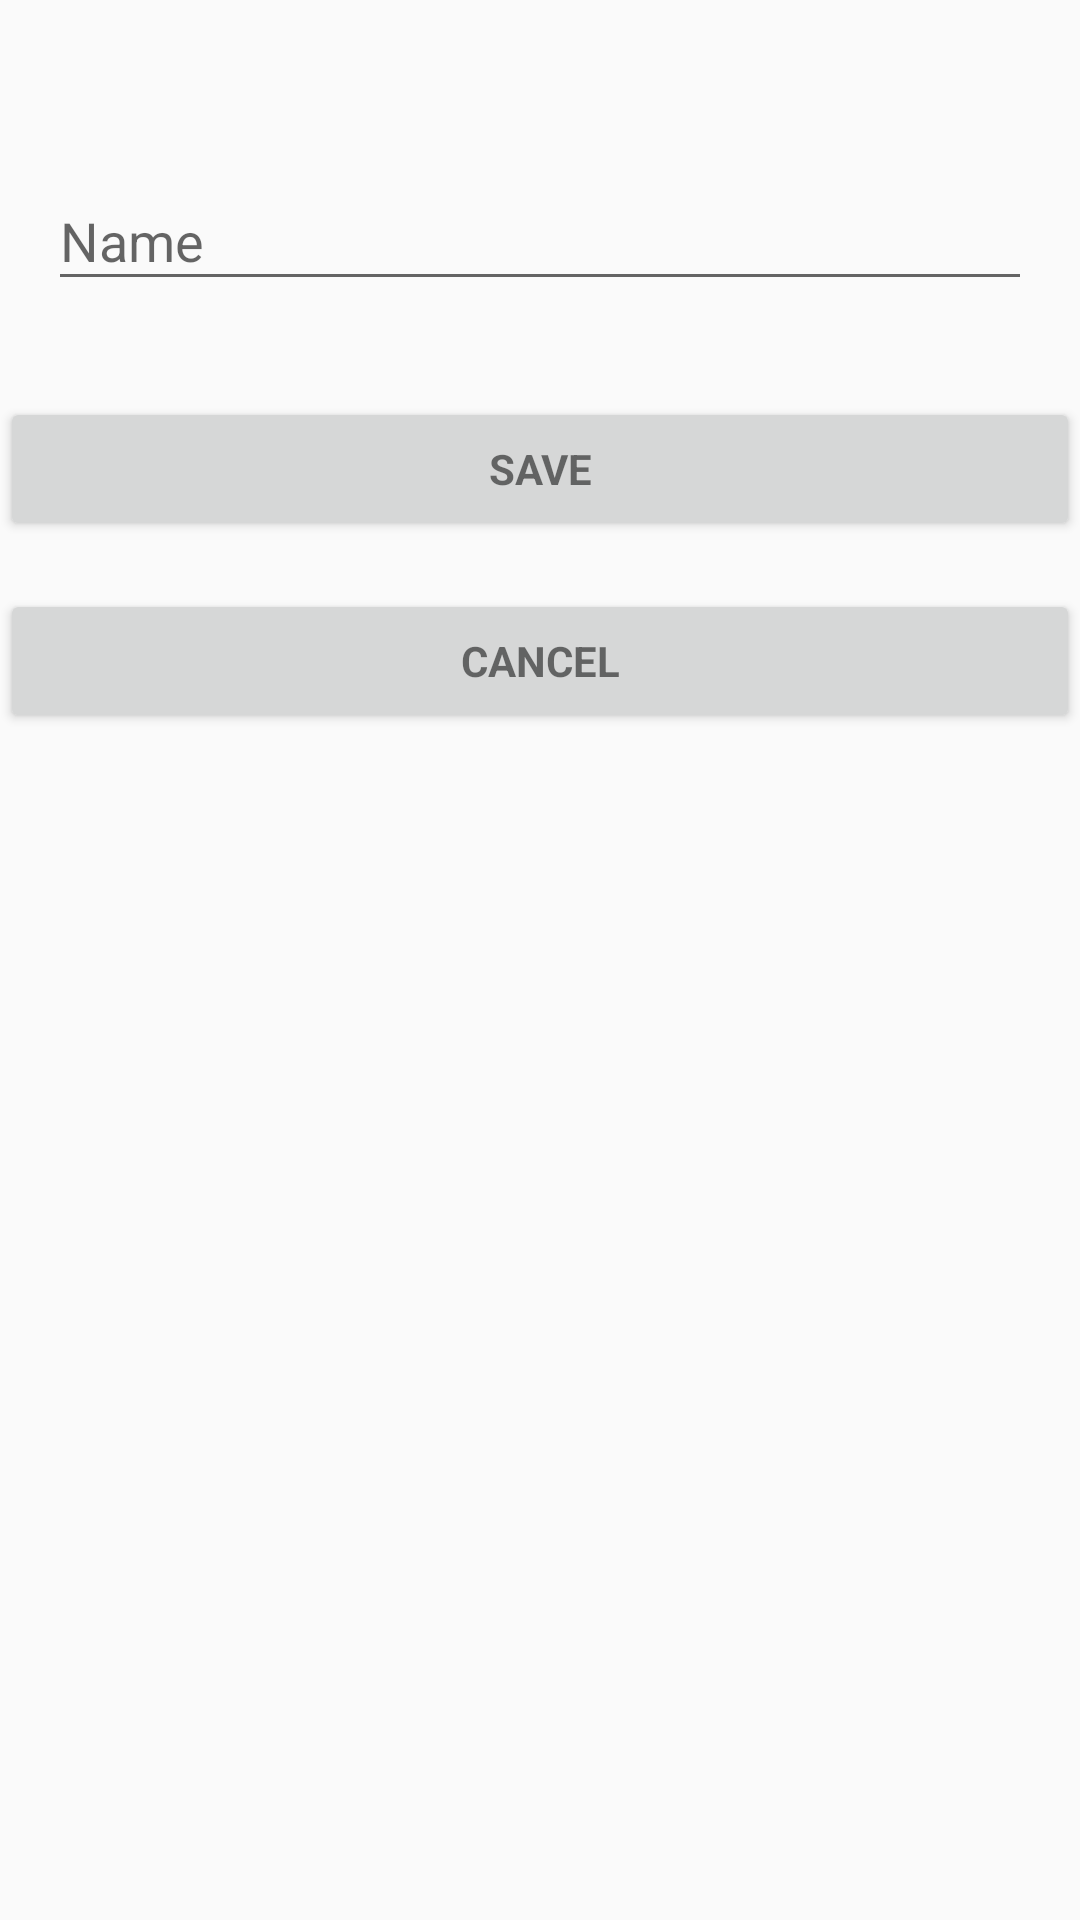

Here is an Android app screen rendered from its layout file. Give the layout XML and the strings, colors and styles it references.
<!-- AndroidManifest.xml: application theme AppTheme -->
<!-- res/layout/activity_edit_profile.xml -->
<?xml version="1.0" encoding="utf-8"?>
<android.support.constraint.ConstraintLayout
    xmlns:android="http://schemas.android.com/apk/res/android"
    xmlns:tools="http://schemas.android.com/tools"
    xmlns:app="http://schemas.android.com/apk/res-auto"
    android:layout_width="match_parent"
    android:layout_height="match_parent"
    tools:context="br.com.felipeacerbi.buddies.activities.CreateProfileActivity">

    <ImageView
        android:id="@+id/profile_picture"
        android:layout_width="wrap_content"
        android:layout_height="wrap_content"
        android:layout_marginTop="32dp"
        app:layout_constraintTop_toTopOf="parent"
        app:layout_constraintStart_toStartOf="parent"
        app:layout_constraintEnd_toEndOf="parent"
        android:src="@mipmap/ic_launcher"/>

    <android.support.design.widget.TextInputLayout
        android:id="@+id/name_layout"
        android:layout_width="match_parent"
        android:layout_height="wrap_content"
        android:padding="16dp"
        app:layout_constraintTop_toBottomOf="@id/profile_picture">

        <EditText
            android:id="@+id/name"
            android:layout_width="match_parent"
            android:layout_height="wrap_content"
            android:hint="Name"
            android:imeOptions="actionUnspecified"
            android:inputType="textPersonName"
            android:maxLines="1"
            android:singleLine="true" />

    </android.support.design.widget.TextInputLayout>

    <Button
        android:id="@+id/save_button"
        style="?android:textAppearanceSmall"
        android:layout_width="match_parent"
        android:layout_height="wrap_content"
        app:layout_constraintTop_toBottomOf="@id/name_layout"
        android:layout_marginTop="16dp"
        android:text="Save"
        android:textStyle="bold" />

    <Button
        android:id="@+id/cancel_button"
        style="?android:textAppearanceSmall"
        android:layout_width="match_parent"
        android:layout_height="wrap_content"
        app:layout_constraintTop_toBottomOf="@id/save_button"
        android:layout_marginTop="16dp"
        android:text="Cancel"
        android:textStyle="bold" />

</android.support.constraint.ConstraintLayout>
<!-- resources referenced by this layout -->
<resources>
  <style name="AppTheme" parent="Theme.AppCompat.Light.NoActionBar">
          
          <item name="colorPrimary">@color/colorPrimary</item>
          <item name="colorPrimaryDark">@color/colorPrimaryDark</item>
          <item name="colorAccent">@color/colorAccent</item>
          <item name="android:textViewStyle">@style/TextViewDefault</item>
      </style>
  <color name="colorPrimary">#009688</color>
  <color name="colorPrimaryDark">#00796B</color>
  <color name="colorAccent">#FF6E40</color>
  <style name="TextViewDefault" parent="Widget.AppCompat.TextView.SpinnerItem">
          <item name="android:textColor">@android:color/black</item>
          <item name="android:paddingStart">0dp</item>
          <item name="android:paddingEnd">0dp</item>
      </style>
</resources>
